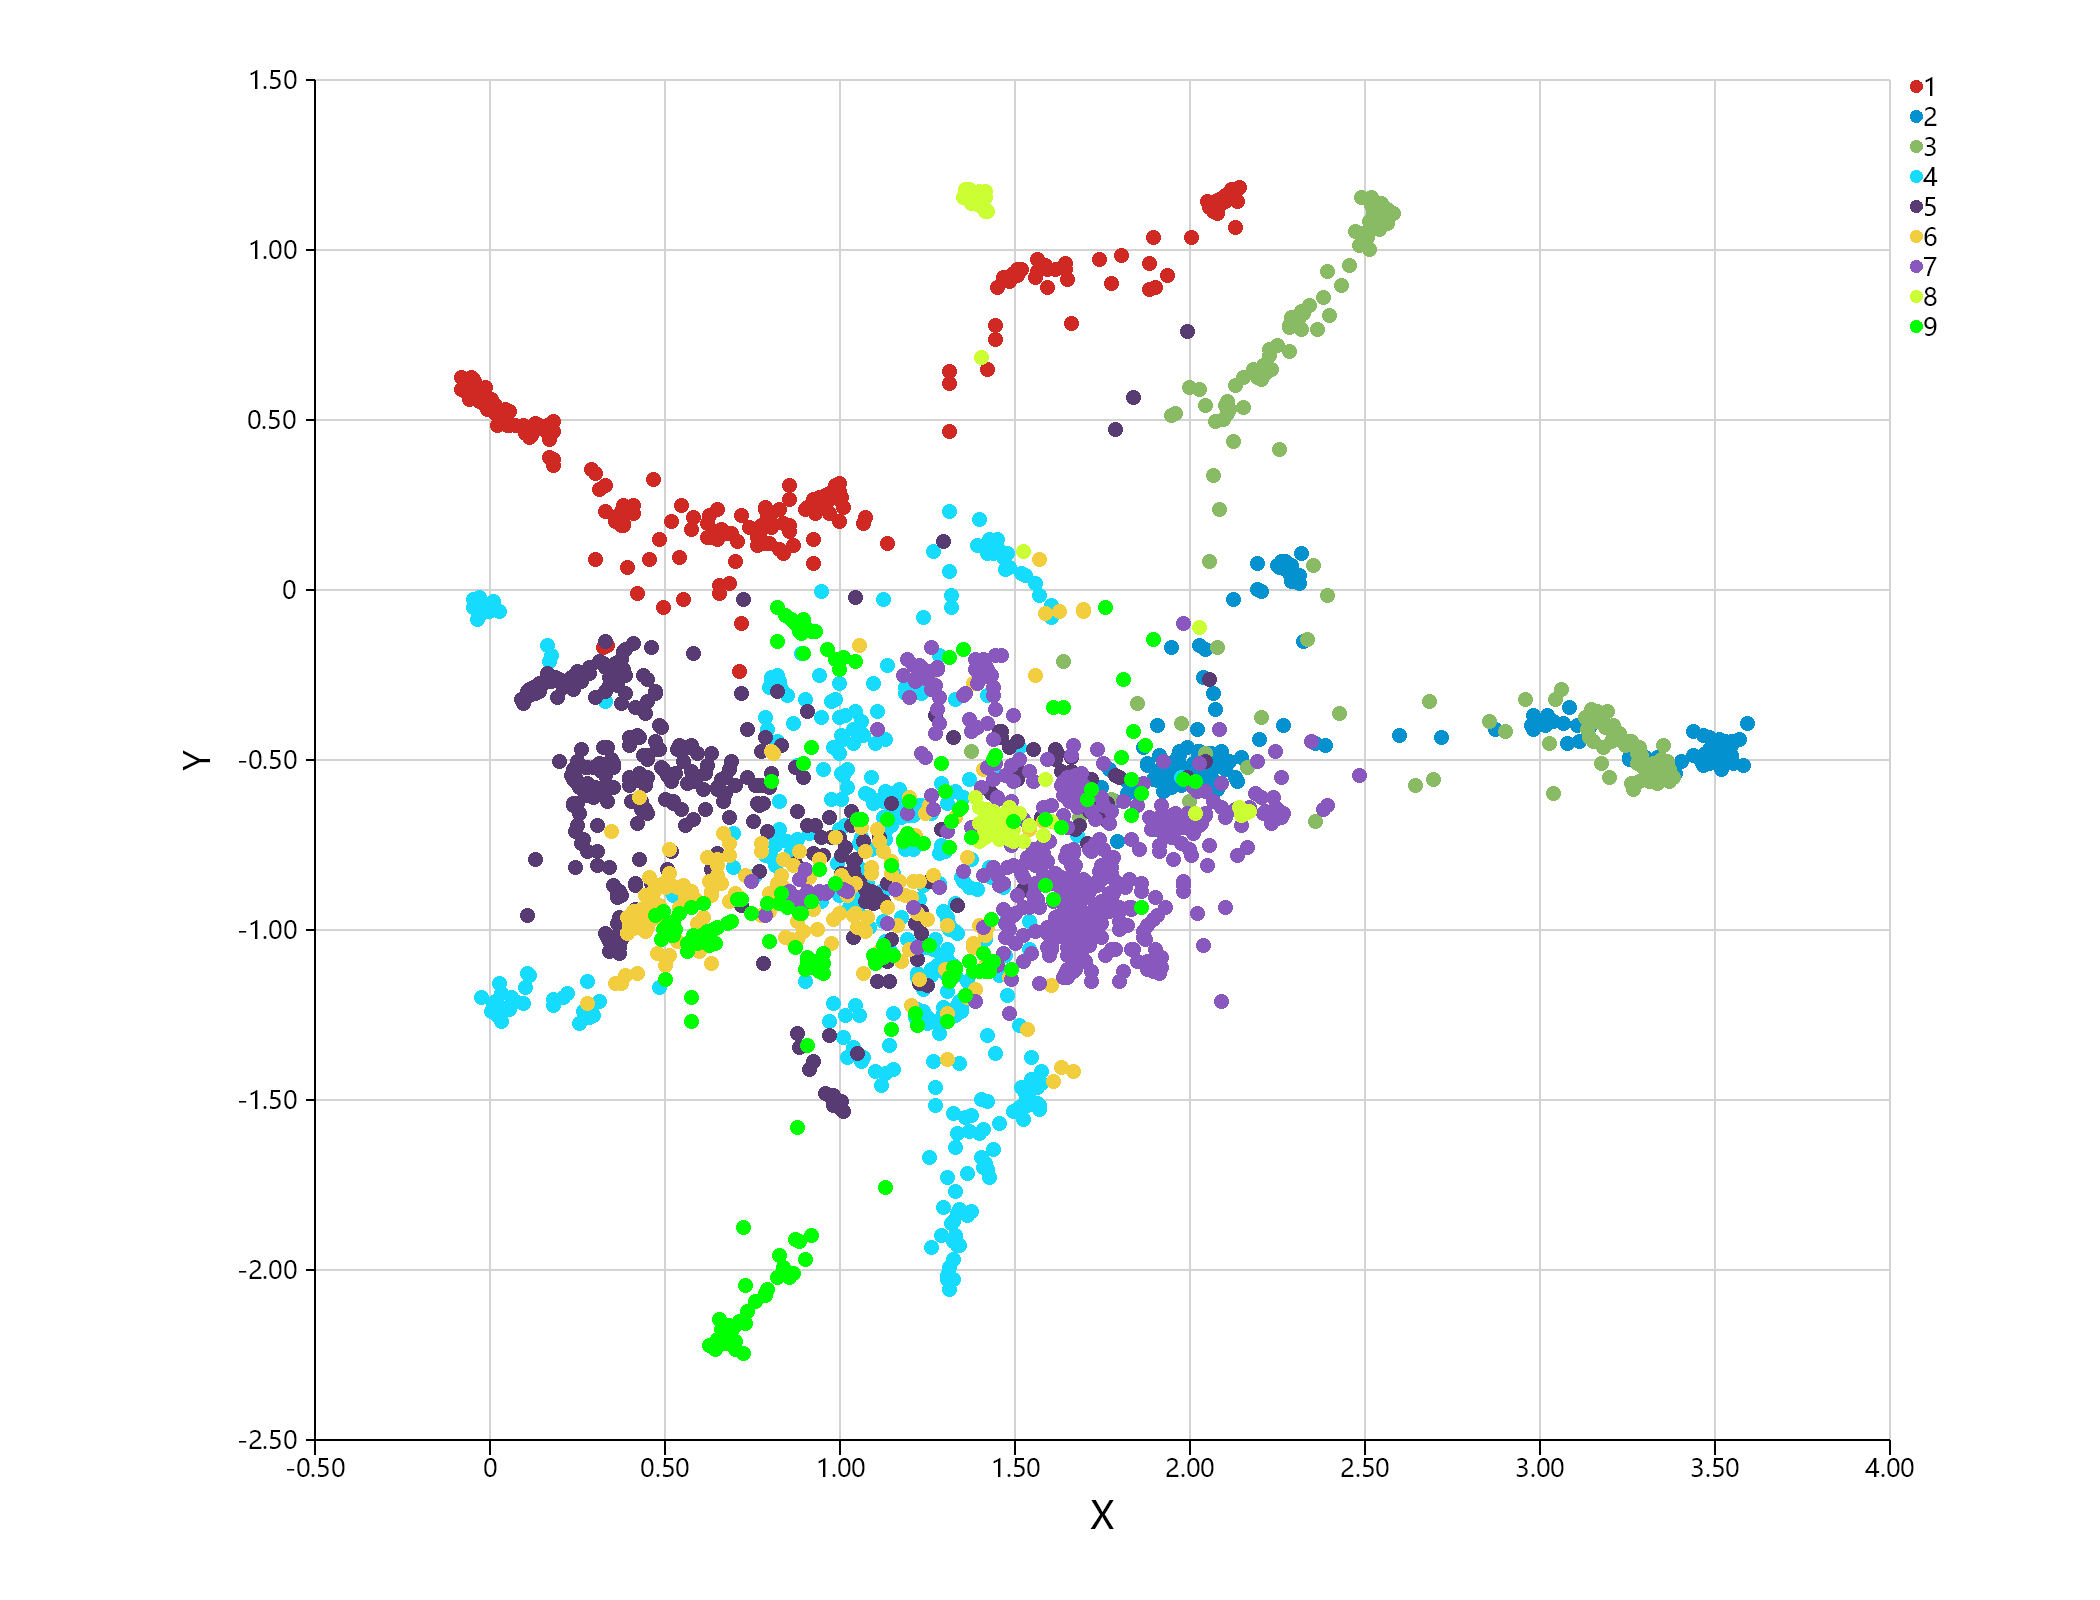

Values plotted in this chart, from the file beside it:
, Cluster, dimension_1, dimension_2, dimension_3, dimension_4, dimension_5, dimension_6, dimension_7, dimension_8, dimension_9, rsd
52.43, 1, 0.9504, 0.2811, 1.539, 0.9364, 5.114, -0.348, 1.223, -10.64, -2.365, 1.911
53.84, 1, 0.978, 0.1986, 1.58, 0.9079, 5.132, -0.3434, 1.185, -10.6, -2.351, 0.1543
62.98, 1, 0.2693, 0.3528, 1.531, 0.9675, 4.291, -0.1376, 1.284, -9.49, -2.857, 0.1543
68.05, 1, -0.07356, 0.6025, 1.384, 1.402, 3.424, -0.4209, 1.208, -9.944, -3.951, 0.8101
77.93, 1, 0.7725, 0.2149, 1.624, 0.8038, 5.14, -0.03996, 1.278, -9.669, -2.262, 0.267
79.88, 1, 0.9775, 0.2689, 1.518, 0.8999, 5.054, -0.3165, 1.263, -10.66, -2.419, 0.4426
83.63, 1, 0.9485, 0.2641, 1.567, 0.9488, 5.112, -0.3221, 1.207, -10.62, -2.364, 0.1543
90.08, 1, 0.6302, 0.1491, 1.584, 0.9216, 4.676, -0.2526, 1.285, -10.23, -2.694, 0.1543
102.1, 1, 0.8444, 0.1332, 1.575, 0.982, 5.08, -0.2036, 1.233, -10.41, -2.434, 0.1543
108.4, 1, 0.7743, 0.2149, 1.62, 0.8095, 5.13, -0.04084, 1.275, -9.677, -2.265, 1.117
117.1, 1, -0.06664, 0.58, 1.416, 1.289, 3.63, -0.3268, 1.23, -9.691, -3.579, 0.4757
119, 1, 0.3063, 0.2335, 1.548, 0.8818, 4.308, -0.1493, 1.32, -9.563, -2.767, 0.4775
121, 1, 0.7665, 0.2422, 1.517, 0.9053, 4.772, -0.2944, 1.235, -10.34, -2.56, 0.4073
135, 1, 0.6353, -0.008087, 1.629, 0.5678, 4.917, -0.244, 1.381, -9.871, -2.253, 0.1543
164.9, 1, 0.636, 0.01387, 1.624, 0.6167, 4.898, -0.2311, 1.369, -9.933, -2.315, 0.4792
168.1, 1, 1.781, 0.9838, 0.9993, 1.476, 5.498, 0.2623, 1.188, -8.49, -1.298, 0.5821
174.1, 1, 0.1601, 0.3653, 1.491, 1.044, 4.033, -0.2412, 1.291, -9.625, -3.099, 0.1543
177.2, 1, 0.3603, 0.1909, 1.526, 0.8971, 4.358, -0.1524, 1.33, -9.626, -2.717, 0.9061
182.2, 1, 0.002476, 0.4842, 1.465, 1.163, 3.811, -0.2982, 1.286, -9.599, -3.351, 0.1543
183, 1, -0.03635, 0.5953, 1.373, 1.368, 3.466, -0.4312, 1.189, -9.97, -3.911, 0.135
183.1, 1, 0.3713, 0.06481, 1.623, 0.7047, 4.402, -0.1861, 1.357, -9.6, -2.571, 0.1543
183.8, 1, 0.9828, 0.2704, 1.541, 0.9211, 5.111, -0.317, 1.192, -10.64, -2.382, 2.324
197.1, 1, 0.3889, 0.2511, 1.545, 0.9, 4.437, -0.1172, 1.293, -9.599, -2.711, 0.1543
202.1, 1, 1.054, 0.2154, 1.568, 0.9643, 5.125, -0.2317, 1.162, -10.44, -2.248, 0.5701
202.2, 1, 0.02438, 0.5119, 1.456, 1.157, 3.863, -0.2447, 1.255, -9.54, -3.289, 0.1543
206, 1, 1.486, 0.9254, 0.7876, 1.562, 5.123, 0.1598, 1.434, -8.411, -1.506, 1.807
216.3, 1, 0.5989, 0.1956, 1.629, 0.6993, 4.962, -0.03105, 1.369, -9.45, -2.446, 0.1543
218, 1, -0.1054, 0.5898, 1.349, 1.36, 3.439, -0.3864, 1.169, -9.891, -3.895, 0.1543
218.2, 1, 0.4328, 0.08729, 1.564, 0.779, 4.509, -0.1256, 1.358, -9.575, -2.511, 1.459
222, 1, 0.139, 0.4693, 1.495, 1.069, 4.08, -0.1552, 1.254, -9.43, -3.043, 1.303
228.1, 1, -0.04474, 0.5554, 1.431, 1.244, 3.701, -0.3118, 1.239, -9.644, -3.487, 0.1543
229.1, 1, 0.9786, 0.2871, 1.572, 0.9436, 5.165, -0.3737, 1.221, -10.67, -2.323, 1.097
238.6, 1, 0.9428, 0.2779, 1.573, 0.9394, 5.122, -0.3287, 1.205, -10.61, -2.361, 0.1543
240.2, 1, 0.3516, 0.1872, 1.591, 0.7803, 4.411, -0.07526, 1.326, -9.42, -2.609, 0.1543
241.1, 1, -0.005579, 0.5256, 1.421, 1.309, 3.64, -0.3553, 1.242, -9.834, -3.687, 0.5385
242.1, 1, 1.043, 0.193, 1.62, 0.9304, 5.181, -0.2742, 1.18, -10.43, -2.263, 0.2252
244.1, 1, 1.916, 0.9248, 1.118, 1.382, 5.759, 0.3139, 1.202, -8.551, -1.297, 0.1543
244.3, 1, -0.05204, 0.5527, 1.434, 1.242, 3.702, -0.3065, 1.249, -9.631, -3.481, 0.6856
248.1, 1, 0.9, 0.1496, 1.6, 0.8881, 5.083, -0.2789, 1.245, -10.49, -2.354, 0.1543
251.1, 1, 0.142, 0.4827, 1.503, 1.064, 4.083, -0.1352, 1.247, -9.395, -3.037, 0.7674
253.1, 1, 0.6203, 0.1726, 1.638, 0.6874, 5.117, -0.008063, 1.382, -9.463, -2.4, 0.1543
256.1, 1, 0.7547, 0.1898, 1.565, 0.9484, 4.81, -0.2956, 1.249, -10.41, -2.6, 2.821
260.3, 1, 0.9338, 0.2581, 1.544, 0.9498, 5.096, -0.3357, 1.223, -10.6, -2.381, 5.918
262, 1, -0.08018, 0.6062, 1.377, 1.398, 3.423, -0.4224, 1.199, -9.944, -3.939, 1.94
262.1, 1, 1.879, 0.8892, 1.136, 1.341, 5.75, 0.2664, 1.24, -8.648, -1.392, 0.445
268.3, 1, -0.00719, 0.5213, 1.448, 1.194, 3.782, -0.2835, 1.257, -9.593, -3.384, 0.6145
270, 1, -0.01752, 0.5598, 1.412, 1.37, 3.504, -0.4032, 1.23, -9.96, -3.886, 3.393
270.3, 1, 0.7681, 0.1344, 1.578, 0.8898, 4.88, -0.2193, 1.263, -10.17, -2.458, 0.1543
272.1, 1, 0.8802, 0.2375, 1.586, 0.9291, 5.072, -0.2567, 1.218, -10.44, -2.375, 0.5898
272.3, 1, -0.03206, 0.5458, 1.433, 1.219, 3.733, -0.2973, 1.243, -9.625, -3.451, 0.4159
274.3, 1, 0.2942, 0.2977, 1.53, 0.9429, 4.295, -0.153, 1.299, -9.555, -2.824, 0.1543
280.1, 1, 1.983, 1.037, 1.129, 1.445, 5.684, 0.3446, 0.9689, -8.458, -1.091, 0.1543
280.3, 1, 0.7703, 0.2096, 1.621, 0.8042, 5.126, -0.04538, 1.279, -9.687, -2.268, 0.6518
280.5, 1, 2.043, 1.115, 1.083, 1.497, 5.773, 0.35, 1.02, -8.509, -1.146, 0.1543
283.2, 1, 0.02351, 0.5029, 1.447, 1.308, 3.575, -0.3712, 1.275, -9.95, -3.804, 0.1543
285.1, 1, 0.3385, 0.2143, 1.554, 0.8742, 4.327, -0.1739, 1.321, -9.627, -2.773, 0.5374
288.3, 1, -0.06446, 0.5838, 1.433, 1.273, 3.638, -0.3122, 1.225, -9.656, -3.552, 1.133
290.3, 1, 0.03447, 0.484, 1.441, 1.269, 3.674, -0.3622, 1.249, -9.806, -3.65, 0.4385
291.2, 1, -0.0279, 0.5351, 1.439, 1.226, 3.722, -0.304, 1.248, -9.643, -3.464, 0.1543
293.2, 1, 0.02388, 0.5042, 1.456, 1.159, 3.848, -0.2512, 1.256, -9.572, -3.295, 1.471
... 2,225 more rows
